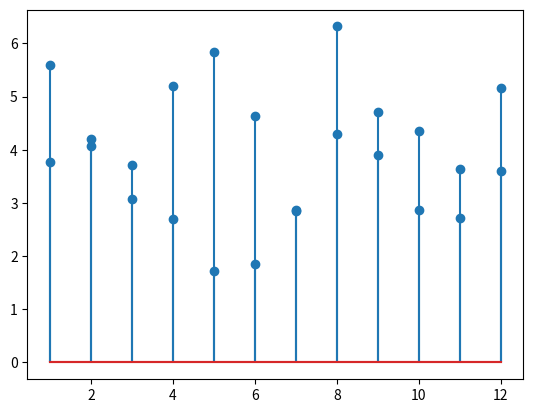

Recreate this plot in Python. (Note: this script raises an exception after producing the figure.)
import matplotlib.pyplot as plt 

avg ={1: (3.78, 5.60), \
2: (4.21, 4.08),
3: (3.08, 3.71), 
4: (2.69, 5.20),
5: (1.73, 5.84), 
6: (1.86, 4.64), 
7: (2.86, 2.84), 
8: (4.30, 6.32), 
9: (3.91, 4.72), 
10: (2.86, 4.36), 
11: (2.72, 3.63), 
12: (3.61, 5.17)}
print(avg)

a_towers = [i for i in avg.keys()]
a_block = [avg[i][0] for i in a_towers]
a_dist = [avg[i][1] for i in a_towers]
plt.stem(a_towers, a_block)
plt.show()
plt.stem(a_towers, a_dist)
plt.show()

mode = {1: (5, 10), 
2: (5, 2, 4),
3: (4, 5), 
4: (3, 5), 
5: (2, 5), 
6: (2, 3, 6),
7: (4, 3), 
8: (5, 5), 
9: (5, 5),
10: (4, 3, 5), 
11: (1, 3), 
12: (3, 4, 5)}

m_towers = [i for i in mode.keys()]
m_block = [avg[i][0] for i in m_towers]
m_dist = [avg[i][1] for i in m_towers]

plt.stem(m_towers, m_block, color = 'red')
plt.show()
plt.stem(m_towers, m_dist)
plt.show()

#print(mode)

#plt.plot(avg.keys, avg.values)